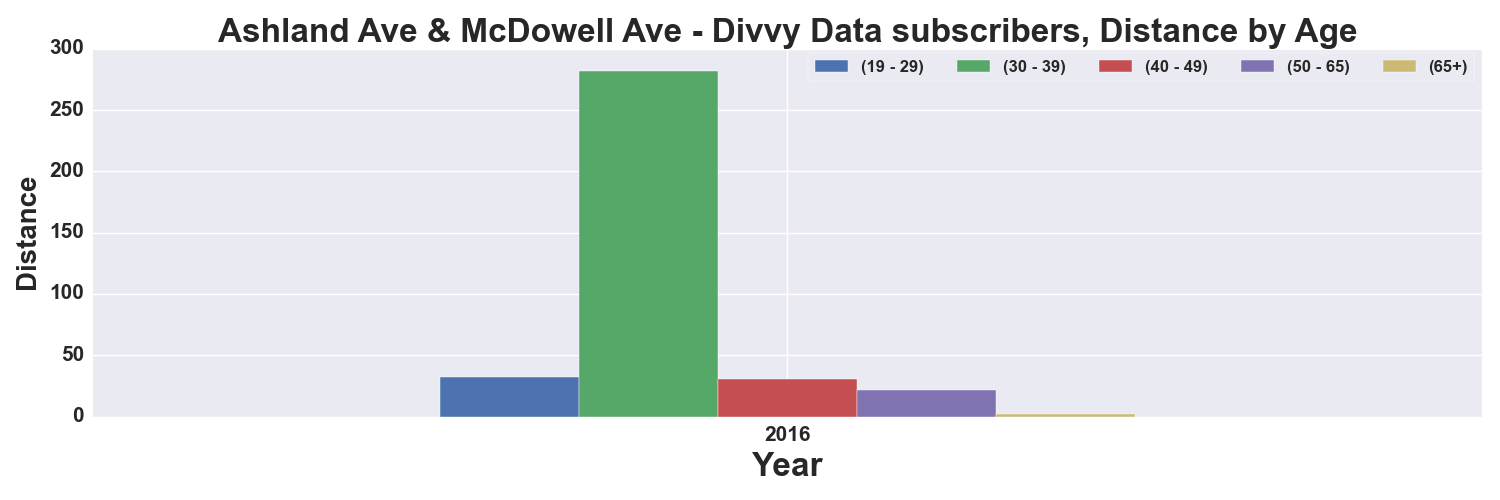

The data file committed next to this chart (first rows):
, START TIME YEAR, DISTANCE_Miles, DISTANCE_Miles, DISTANCE_Miles, DISTANCE_Miles, DISTANCE_Miles
AGE_GROUP, , 19 - 29, 30 - 39, 40 - 49, 50 - 65, 65+
0, 2016, 32.61, 281.8, 30.29, 21.88, 2.018
